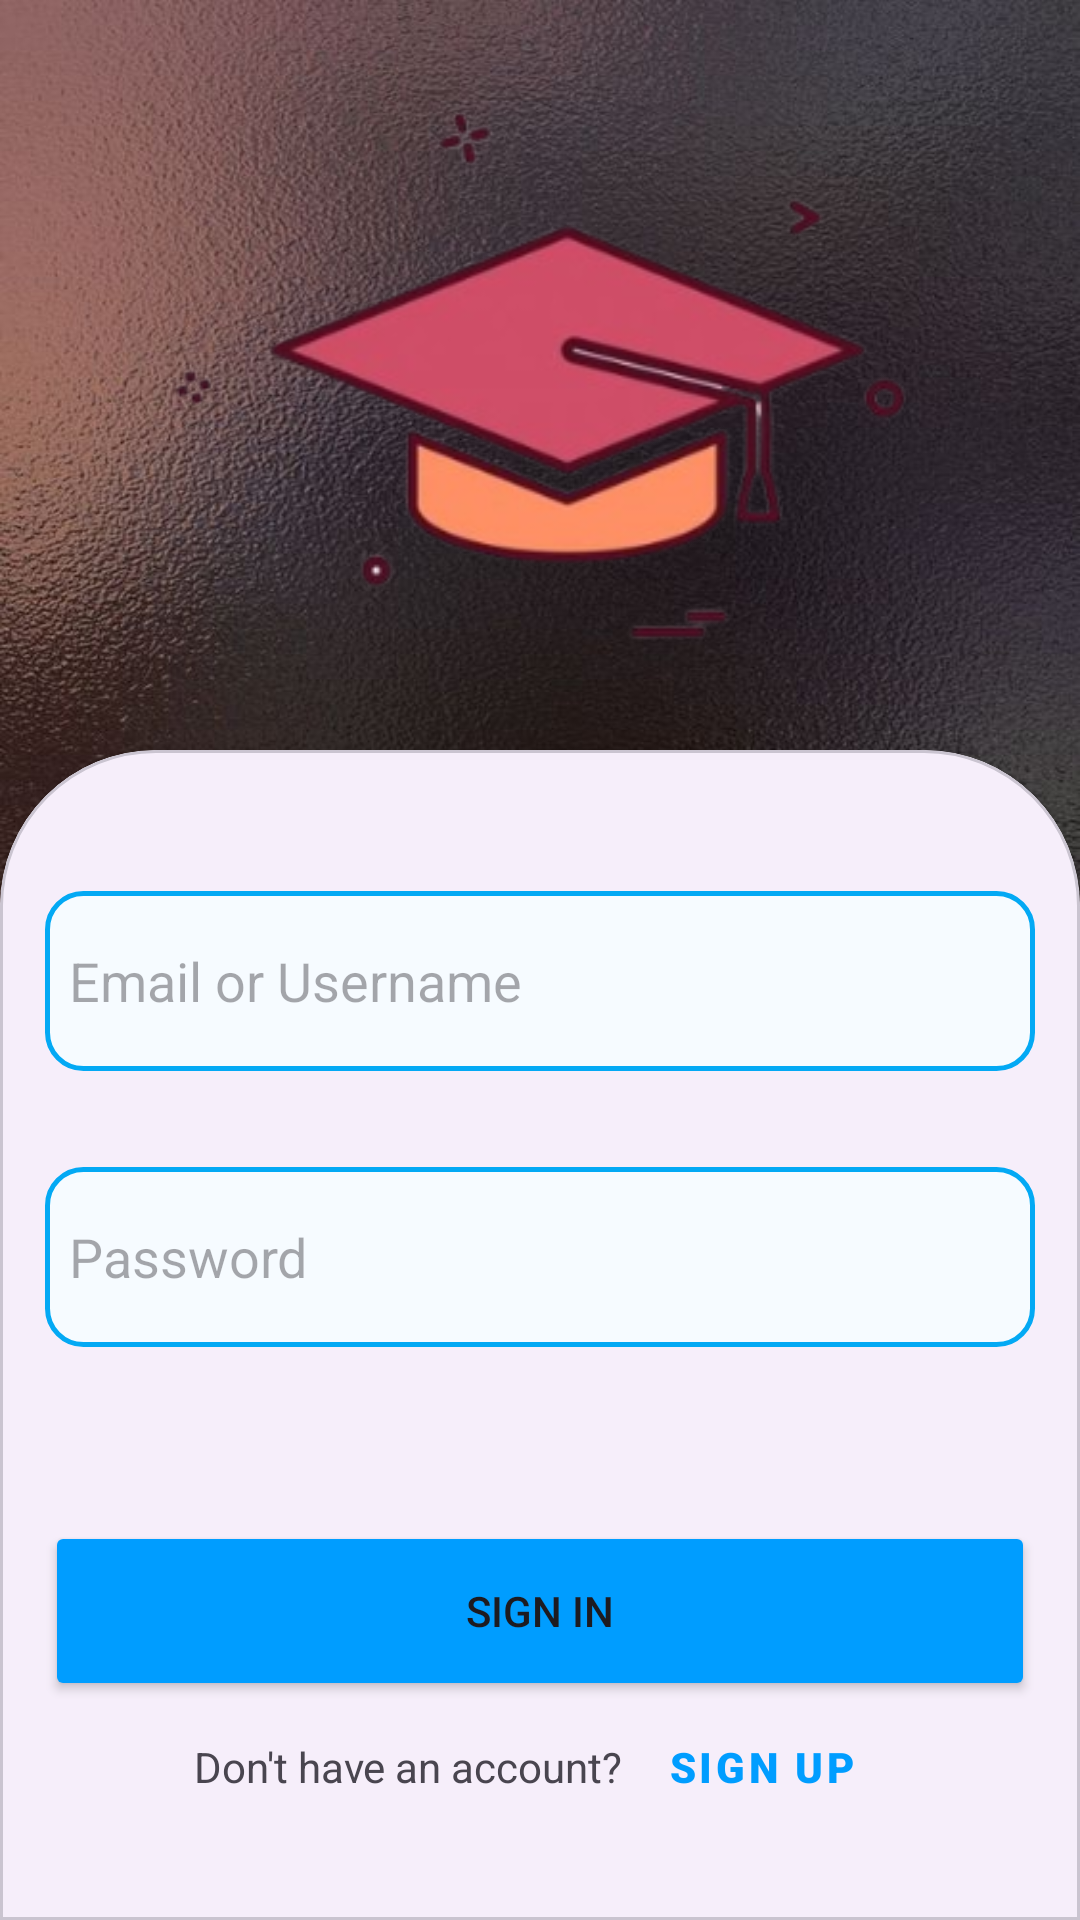

Layout XML and referenced resources for this Android screen:
<!-- AndroidManifest.xml: application theme Theme.Project_Unknown -->
<!-- res/layout/activity_main.xml -->
<?xml version="1.0" encoding="utf-8"?>
<androidx.constraintlayout.widget.ConstraintLayout xmlns:android="http://schemas.android.com/apk/res/android"
    xmlns:app="http://schemas.android.com/apk/res-auto"
    xmlns:tools="http://schemas.android.com/tools"
    style="@style/custom_card_view_style"
    android:layout_width="match_parent"
    android:layout_height="match_parent"
    android:background="@drawable/background"
    tools:context=".MainActivity">

    <ImageView
        android:id="@+id/imageView"
        android:layout_width="wrap_content"
        android:layout_height="wrap_content"
        android:src="@drawable/logo_edu"
        app:layout_constraintBottom_toTopOf="@+id/guideline"
        app:layout_constraintEnd_toEndOf="parent"
        app:layout_constraintStart_toStartOf="parent"
        app:layout_constraintTop_toTopOf="parent" />

    <androidx.constraintlayout.widget.Guideline
        android:id="@+id/guideline"
        android:layout_width="match_parent"
        android:layout_height="0dp"
        android:layout_marginBottom="481dp"
        android:orientation="horizontal"
        app:layout_constraintBottom_toBottomOf="parent"
        app:layout_constraintGuide_begin="250dp" />

    <com.google.android.material.card.MaterialCardView
        style="@style/custom_card_view_style"
        android:id="@+id/cardView"
        android:layout_width="match_parent"
        android:layout_height="0dp"
        app:layout_constraintBottom_toBottomOf="parent"
        app:layout_constraintEnd_toEndOf="parent"
        app:layout_constraintStart_toStartOf="parent"
        app:layout_constraintTop_toTopOf="@+id/guideline">

        <androidx.constraintlayout.widget.ConstraintLayout
            android:layout_width="match_parent"
            android:layout_height="match_parent">

            <EditText
                android:id="@+id/ed_mail"
                android:layout_width="match_parent"
                android:layout_height="60dp"
                android:layout_marginTop="32dp"
                android:background="@drawable/edit_text_background"
                android:drawableLeft="@drawable/baseline_mail_24"
                android:drawablePadding="8dp"
                android:drawableTint="@color/app_theme"
                android:ems="10"
                android:hint="Email or Username"
                android:inputType="text"
                android:padding="8dp"
                app:layout_constraintEnd_toEndOf="parent"
                app:layout_constraintStart_toStartOf="parent"
                app:layout_constraintTop_toTopOf="parent" />

            <EditText
                android:id="@+id/ed_pw"
                android:layout_width="match_parent"
                android:layout_height="60dp"
                android:layout_marginTop="32dp"
                android:background="@drawable/edit_text_background"
                android:drawableLeft="@drawable/baseline_lock_24"
                android:drawablePadding="8dp"
                android:drawableTint="@color/app_theme"
                android:ems="10"
                android:hint="Password"
                android:inputType="textPassword"
                android:padding="8dp"
                app:layout_constraintEnd_toEndOf="parent"
                app:layout_constraintStart_toStartOf="parent"
                app:layout_constraintTop_toBottomOf="@+id/ed_mail" />

            <Button
                android:id="@+id/btn_signin"
                android:layout_width="0dp"
                android:layout_height="60dp"
                android:backgroundTint="@color/app_theme"
                android:text="SIGN IN"
                app:cornerRadius="26dp"
                app:layout_constraintBottom_toBottomOf="parent"
                app:layout_constraintEnd_toEndOf="parent"
                app:layout_constraintStart_toStartOf="parent"
                app:layout_constraintTop_toBottomOf="@+id/ed_pw" />

            <LinearLayout
                android:layout_width="wrap_content"
                android:layout_height="wrap_content"
                android:layout_marginBottom="12dp"
                android:orientation="horizontal"
                app:layout_constraintBottom_toBottomOf="parent"
                app:layout_constraintEnd_toEndOf="parent"
                app:layout_constraintStart_toStartOf="parent">

                <TextView
                    android:id="@+id/textView4"
                    android:layout_width="wrap_content"
                    android:layout_height="wrap_content"
                    android:layout_weight="0"
                    android:text="Don't have an account?" />

                <Button
                    android:id="@+id/btn_signup"
                    style="@style/Widget.MaterialComponents.Button.TextButton"
                    android:layout_width="wrap_content"
                    android:layout_height="wrap_content"
                    android:layout_weight="0"
                    android:fontFamily="sans-serif-black"
                    android:text=" Sign Up"
                    android:textColor="@color/app_theme" />
            </LinearLayout>

        </androidx.constraintlayout.widget.ConstraintLayout>

    </com.google.android.material.card.MaterialCardView>
</androidx.constraintlayout.widget.ConstraintLayout>
<!-- resources referenced by this layout -->
<resources>
  <color name="app_theme">#009dff</color>
  <!-- drawable background: jpg bitmap (drawable, 140375 bytes) -->
  <!-- drawable edit_text_background (drawable) -->
  <?xml version="1.0" encoding="utf-8"?>
  <shape xmlns:android="http://schemas.android.com/apk/res/android"
      android:shape="rectangle">
  
      <solid android:color="@color/app_theme_light"/>
      <corners android:radius="12dp"/>
      <stroke android:width="1.5dp"
          android:color="@color/edit_text_border"/>
  
  </shape>
  <!-- drawable logo_edu: png bitmap (drawable, 45238 bytes) -->
  <style name="custom_card_view_style" parent="Widget.MaterialComponents.CardView">
  
          <item name="shapeAppearanceOverlay">@style/custom_card_view</item>
  
      </style>
  <style name="Theme.Project_Unknown" parent="Base.Theme.Project_Unknown" />
  <color name="app_theme_light">#f6fbff</color>
  <color name="edit_text_border">#03A9F4</color>
  <style name="custom_card_view" parent="">
  
          <item name="cornerFamily">rounded</item>
          <item name="cornerSizeTopRight">52dp</item>
          <item name="cornerSizeTopLeft">52dp</item>
          <item name="cornerSizeBottomRight">0dp</item>
          <item name="cornerSizeBottomLeft">0dp</item>
      </style>
  <style name="Base.Theme.Project_Unknown" parent="Theme.Material3.DayNight.NoActionBar">
          
          
      </style>
</resources>
